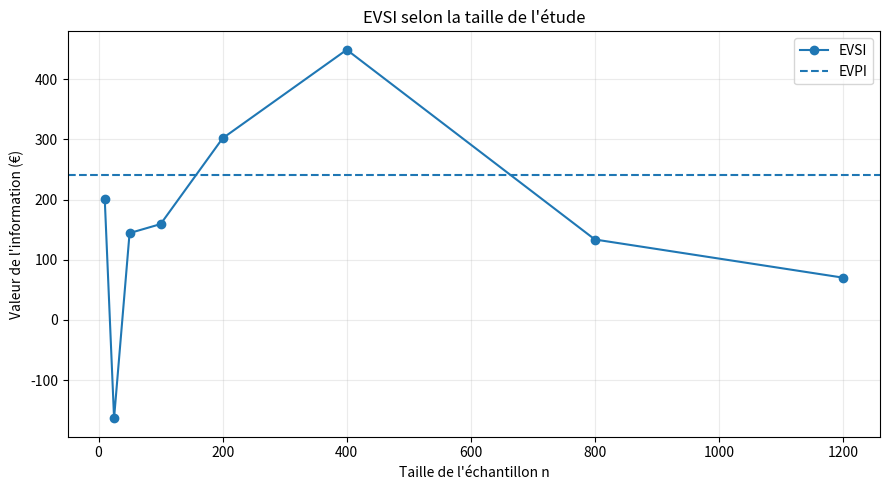
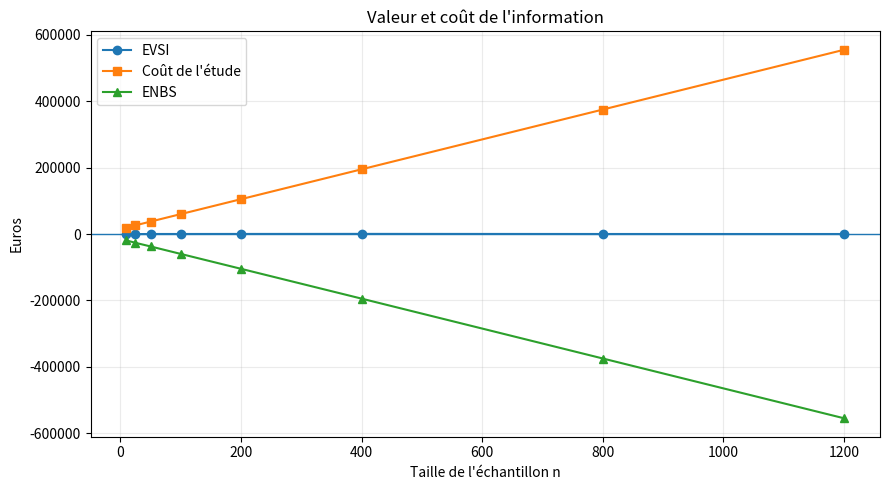
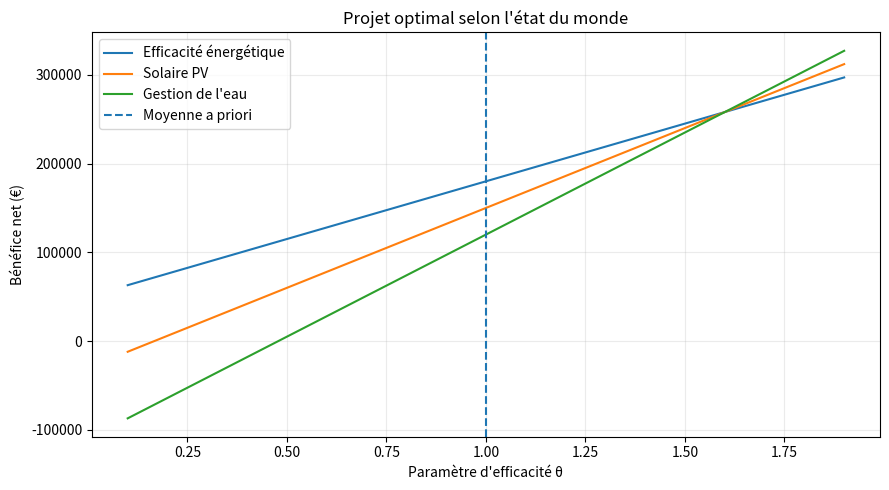

Recreate these plots in Python, in order.
"""
Application pédagogique : EVPI, EVSI et ENBS
Module : Finance verte / décision d'investissement sous incertitude

Objectifs :
1. Comparer plusieurs projets verts sous incertitude.
2. Calculer la valeur attendue avec l'information actuelle.
3. Calculer l'EVPI (Expected Value of Perfect Information).
4. Simuler l'EVSI (Expected Value of Sample Information) pour plusieurs tailles d'échantillon.
5. Calculer l'ENBS = EVSI - coût de l'étude.
6. Identifier une taille d'étude économiquement intéressante.

Dépendances :
    pip install numpy pandas matplotlib scipy

Le script fonctionne dans Jupyter, Google Colab ou comme fichier .py.
"""

import numpy as np
import pandas as pd
import matplotlib.pyplot as plt
from scipy.stats import norm

SEED = 2026
rng = np.random.default_rng(SEED)
N_MC = 100_000

PROJECTS = ["Efficacité énergétique", "Solaire PV", "Gestion de l'eau"]

BASE_NET = {
    "Efficacité énergétique": 180_000,
    "Solaire PV": 150_000,
    "Gestion de l'eau": 120_000,
}

mu0 = 1.0
sigma0 = 0.30

BETA = {
    "Efficacité énergétique": 130_000,
    "Solaire PV": 180_000,
    "Gestion de l'eau": 230_000,
}

theta_ref = 1.0
sigma_y = 0.80
study_fixed_cost = 15_000
study_cost_per_obs = 450
sample_sizes = [10, 25, 50, 100, 200, 400, 800, 1200]

def project_net_benefit(project, theta):
    return BASE_NET[project] + BETA[project] * (theta - theta_ref)

def expected_net_benefits(prior_mean):
    return {p: project_net_benefit(p, prior_mean) for p in PROJECTS}

def best_project_from_mean(theta_mean):
    values = expected_net_benefits(theta_mean)
    best = max(values, key=values.get)
    return best, values[best]

current_values = expected_net_benefits(mu0)
current_best_project = max(current_values, key=current_values.get)
current_best_value = current_values[current_best_project]

current_df = (
    pd.DataFrame({
        "Projet": list(current_values.keys()),
        "Bénéfice net espéré (€)": list(current_values.values())
    })
    .sort_values("Bénéfice net espéré (€)", ascending=False)
    .reset_index(drop=True)
)

print("\n" + "=" * 70)
print("1. DÉCISION AVEC L'INFORMATION ACTUELLE")
print("=" * 70)
print(current_df.to_string(index=False))
print(f"\nProjet choisi aujourd'hui : {current_best_project}")
print(f"Valeur attendue : {current_best_value:,.0f} €")

theta_draws = rng.normal(mu0, sigma0, N_MC)
perfect_info_values = np.empty(N_MC)

for i, theta in enumerate(theta_draws):
    vals = [project_net_benefit(p, theta) for p in PROJECTS]
    perfect_info_values[i] = max(vals)

expected_value_perfect_info = perfect_info_values.mean()
EVPI = expected_value_perfect_info - current_best_value

print("\n" + "=" * 70)
print("2. EVPI — EXPECTED VALUE OF PERFECT INFORMATION")
print("=" * 70)
print(f"Valeur avec information parfaite : {expected_value_perfect_info:,.0f} €")
print(f"Valeur avec information actuelle : {current_best_value:,.0f} €")
print(f"EVPI : {EVPI:,.0f} €")

print(
    "\nInterprétation : l'EVPI est le montant maximal que le décideur "
    "devrait être prêt à payer pour éliminer entièrement l'incertitude "
    "sur theta avant de choisir le projet."
)

def posterior_parameters(sample_mean, n):
    prior_precision = 1 / sigma0**2
    data_precision = n / sigma_y**2
    post_var = 1 / (prior_precision + data_precision)
    post_mean = post_var * (
        prior_precision * mu0 +
        data_precision * sample_mean
    )
    return post_mean, np.sqrt(post_var)

def simulate_evsi(n, n_mc=40_000, seed=None):
    local_rng = np.random.default_rng(seed)
    theta = local_rng.normal(mu0, sigma0, n_mc)
    ybar = local_rng.normal(
        loc=theta,
        scale=sigma_y / np.sqrt(n),
        size=n_mc
    )
    prior_precision = 1 / sigma0**2
    data_precision = n / sigma_y**2
    post_var = 1 / (prior_precision + data_precision)
    post_mean = post_var * (
        prior_precision * mu0 +
        data_precision * ybar
    )
    posterior_values = np.column_stack([
        BASE_NET[p] + BETA[p] * (post_mean - theta_ref)
        for p in PROJECTS
    ])
    best_post_values = posterior_values.max(axis=1)
    expected_value_with_sample_info = best_post_values.mean()
    evsi = expected_value_with_sample_info - current_best_value
    return evsi, expected_value_with_sample_info

rows = []

for idx, n in enumerate(sample_sizes):
    evsi, value_with_sample = simulate_evsi(
        n=n,
        n_mc=50_000,
        seed=SEED + idx + 1
    )
    cost = study_fixed_cost + study_cost_per_obs * n
    enbs = evsi - cost
    rows.append({
        "n": n,
        "Valeur avec étude (€)": value_with_sample,
        "EVSI (€)": evsi,
        "Coût étude (€)": cost,
        "ENBS (€)": enbs
    })

results = pd.DataFrame(rows)

best_idx = results["ENBS (€)"].idxmax()
best_row = results.loc[best_idx]

print("\n" + "=" * 70)
print("3. EVSI ET ENBS SELON LA TAILLE DE L'ÉTUDE")
print("=" * 70)

print(
    results.round(0).to_string(
        index=False,
        formatters={
            "Valeur avec étude (€)": "{:,.0f}".format,
            "EVSI (€)": "{:,.0f}".format,
            "Coût étude (€)": "{:,.0f}".format,
            "ENBS (€)": "{:,.0f}".format,
        }
    )
)

print("\nTaille d'échantillon maximisant l'ENBS :")
print(f"n = {int(best_row['n'])}")
print(f"EVSI = {best_row['EVSI (€)']:,.0f} €")
print(f"Coût = {best_row['Coût étude (€)']:,.0f} €")
print(f"ENBS = {best_row['ENBS (€)']:,.0f} €")

plt.figure(figsize=(9, 5))
plt.plot(results["n"], results["EVSI (€)"], marker="o", label="EVSI")
plt.axhline(EVPI, linestyle="--", label="EVPI")
plt.xlabel("Taille de l'échantillon n")
plt.ylabel("Valeur de l'information (€)")
plt.title("EVSI selon la taille de l'étude")
plt.legend()
plt.grid(alpha=0.25)
plt.tight_layout()
plt.show()

plt.figure(figsize=(9, 5))
plt.plot(results["n"], results["EVSI (€)"], marker="o", label="EVSI")
plt.plot(results["n"], results["Coût étude (€)"], marker="s", label="Coût de l'étude")
plt.plot(results["n"], results["ENBS (€)"], marker="^", label="ENBS")
plt.axhline(0, linewidth=1)
plt.xlabel("Taille de l'échantillon n")
plt.ylabel("Euros")
plt.title("Valeur et coût de l'information")
plt.legend()
plt.grid(alpha=0.25)
plt.tight_layout()
plt.show()

theta_grid = np.linspace(mu0 - 3*sigma0, mu0 + 3*sigma0, 400)
plt.figure(figsize=(9, 5))

for p in PROJECTS:
    values = [
        project_net_benefit(p, theta)
        for theta in theta_grid
    ]
    plt.plot(theta_grid, values, label=p)

plt.axvline(mu0, linestyle="--", label="Moyenne a priori")
plt.xlabel("Paramètre d'efficacité θ")
plt.ylabel("Bénéfice net (€)")
plt.title("Projet optimal selon l'état du monde")
plt.legend()
plt.grid(alpha=0.25)
plt.tight_layout()
plt.show()

n_demo = 100
observed_sample_mean = 1.18

mu_post, sigma_post = posterior_parameters(
    observed_sample_mean,
    n_demo
)

post_values = expected_net_benefits(mu_post)
post_best = max(post_values, key=post_values.get)

posterior_df = pd.DataFrame({
    "Projet": list(post_values.keys()),
    "Bénéfice net posterior espéré (€)": list(post_values.values())
}).sort_values("Bénéfice net posterior espéré (€)", ascending=False)

print("\n" + "=" * 70)
print("4. EXEMPLE : APRÈS UNE ÉTUDE PILOTE OBSERVÉE")
print("=" * 70)
print(f"Taille d'étude : n = {n_demo}")
print(f"Moyenne observée : {observed_sample_mean:.3f}")
print(f"Moyenne a priori : {mu0:.3f}")
print(f"Moyenne a posteriori : {mu_post:.3f}")
print(f"Écart-type posterior : {sigma_post:.3f}")
print("\nDécision actualisée :")
print(posterior_df.to_string(index=False))
print(f"\nProjet choisi après l'étude : {post_best}")

print("\n" + "=" * 70)
print("5. SYNTHÈSE — COMITÉ D'INVESTISSEMENT")
print("=" * 70)

print(f"""
1. Sans nouvelle information :
   Projet retenu = {current_best_project}
   Valeur attendue = {current_best_value:,.0f} €

2. Valeur maximale d'une information parfaite :
   EVPI = {EVPI:,.0f} €

3. Étude la plus intéressante parmi les tailles testées :
   n = {int(best_row['n'])}
   EVSI = {best_row['EVSI (€)']:,.0f} €
   Coût = {best_row['Coût étude (€)']:,.0f} €
   ENBS = {best_row['ENBS (€)']:,.0f} €

4. Règle de décision :
   Si ENBS > 0, la valeur attendue de l'étude dépasse son coût.
   Si ENBS < 0, il vaut mieux décider avec l'information actuelle,
   sous les hypothèses du modèle.
""")
